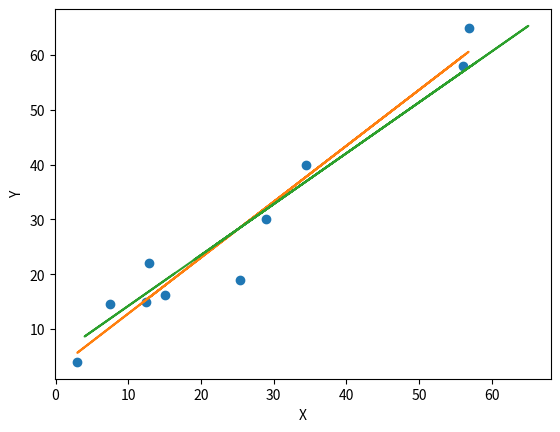

Generate this figure with matplotlib:
import numpy as np
import matplotlib.pyplot as plt

def linear_regression (x_data, y_data):
    x_mean = sum(x_data) / np.prod(x_data.shape)
    y_mean = sum(y_data) / np.prod(y_data.shape)

    print("X mean:", x_mean, "Sum X =", sum(x_data))
    print("Y mean:", y_mean, "Sum Y =", sum(y_data))

    sxx = 0
    syy = 0
    sxy = 0

    for i in range(np.prod(x_data.shape)):
        sxx = sxx + (x_mean - x_data[i])**2
        syy = syy + (y_mean - y_data[i])**2
        sxy = sxy + (x_mean - x_data[i]) * (y_mean - y_data[i])

    mx = sxy / sxx
    my = sxy / syy

    bx = y_mean - mx * x_mean
    by = y_mean - my * x_mean

    return [mx, my, bx, by]

def linear_function(m, x, b):
    return m * x + b


x_data = np.array([15, 3, 7.5, 12.5, 56, 34.5, 12.8, 56.8, 25.4, 29])
y_data = np.array([16.3, 4, 14.5, 15, 58, 40, 22, 65, 19, 30])

# Fitting with linear regression
mx, my, bx, by = linear_regression(x_data, y_data)

lin_reg_x = []
lin_reg_y = []

for x in x_data:
    print(x)
    lin_reg_x.append(linear_function(mx, x, bx))

for y in y_data:
    print(y)
    lin_reg_y.append(linear_function(my, y, by))

# Plotting results
plt.plot(x_data, y_data, "o",
    x_data, lin_reg_x,
    y_data, lin_reg_y)

plt.xlabel('X')
plt.ylabel('Y')
plt.show()